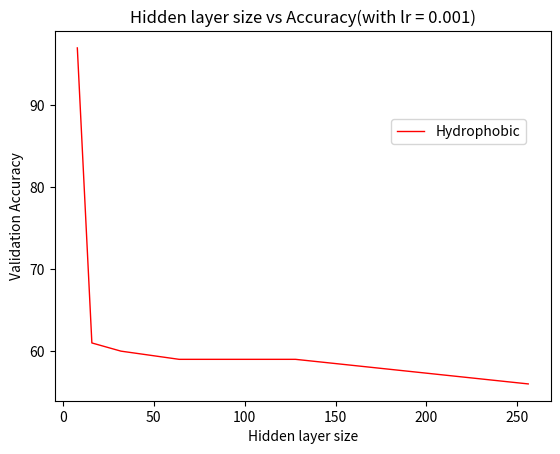

The script that saved this image:
import numpy as np
import matplotlib.pyplot as plt

x = np.array([8, 16, 32, 64, 128, 256])

h_acc = np.array([97,61,60,59,59,56])

fig = plt.figure()
ax = fig.add_subplot(111)
ax.set_title('Hidden layer size vs Accuracy(with lr = 0.001)')

ax.set_xlabel('Hidden layer size')
ax.set_ylabel('Validation Accuracy')
ax.plot(x, h_acc, c='r', label='Hydrophobic',linewidth=1.0)

plt.legend(bbox_to_anchor=(0.65,0.8),loc=2, borderaxespad=1.)
plt.show()


